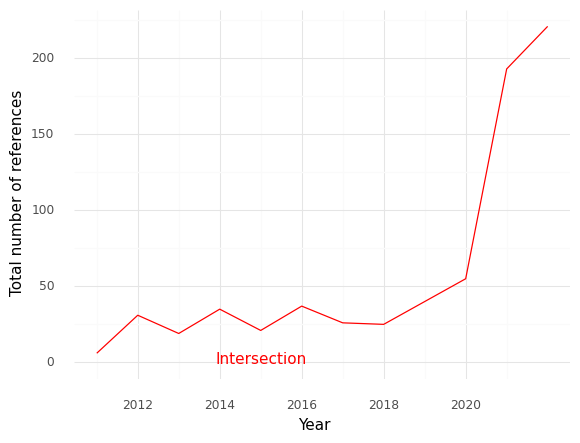

Source data for this figure (header and first rows):
, Year, intersection
0, 2011, 6.0
1, 2012, 31.0
2, 2013, 19.0
3, 2014, 35.0
4, 2015, 21.0
5, 2016, 37.0
6, 2017, 26.0
7, 2018, 25.0
8, 2019, 40.0
9, 2020, 55.0
10, 2021, 193.0
11, 2022, 221.0
